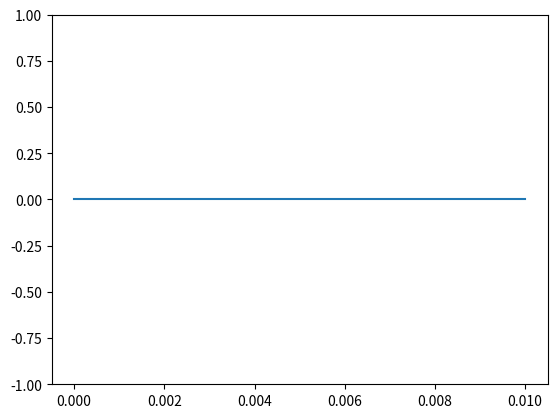

Here is the Python script that generated this plot:
import numpy as np
import matplotlib.pyplot as plt
from matplotlib.animation import FuncAnimation
import math

def division(dividend, divisor):
	output = np.zeros_like(dividend)
	for i in range(0, dividend.size):
		output[i] = dividend[i] / divisor[i]
	return output


STEPS = 250
c0 = 3E8 # [meters per second]
light_speed = c0
z_size  = STEPS # Nz
z_length = 0.01 # [meters]
time_step = z_length / light_speed / z_size # dt [seconds]

dz = z_length / z_size

# Initialize materials to free space
relative_permittivity = np.ones(z_size + 2) # ER
relative_permeability = np.ones(z_size + 2) # UR

def source(time, tau):
	# tau = 1
	time_0 = 0
	g = math.exp(-((time - time_0) / tau) ** 2)
	return g

def calculate_field(step):
	# STEPS = 500
	LAMBDA = 600E-9
	NRES = 100
	NDRES = NRES

	z_length = 0.01
	nzsrc = int(STEPS / 2)

	c0 = 3E8  # [meters per second]
	light_speed = c0
	frequency_max = light_speed / LAMBDA

	tau = 0.5 / frequency_max

	# Initialize materials to free space
	relative_permittivity = np.ones(z_size)  # ER
	relative_permeability = np.ones(z_size)  # UR

	nmax = max(relative_permittivity)

	# Compute default grid resolution
	dz1 = LAMBDA / nmax / NRES
	dz = dz1
	dz = z_length / z_size

	# Compute update coefficients
	m_ey = division(np.full_like(relative_permittivity, (light_speed * time_step)),
					relative_permittivity)  # mEy (update coefficient)
	m_hx = division(np.full_like(relative_permeability, (light_speed * time_step)),
					relative_permeability)  # mHY (update coefficient)
	h_x = np.zeros(z_size)  # Hx
	e_y = np.zeros(z_size)  # Ey

	h1 = h_x[0]
	e1 = e_y[0]
	h2 = h1
	e2 = e1
	# Main FDTD loop
	for t in range(0, step):  # t is T
		# Update H from E (perfect boundary conditions)
		h2 = h1
		h1 = h_x[0]
		for nz in range(0, z_size - 1):
			h_x[nz] = h_x[nz] + m_hx[nz] * (e_y[nz + 1] - e_y[nz]) / dz
		h_x[z_size - 1] = h_x[z_size - 1] + m_hx[z_size - 1] * (e2 - e_y[z_size - 1]) / dz
		# Update E from H (perfect boundary conditions)
		e2 = e1
		e1 = e_y[z_size - 1]
		e_y[0] = e_y[0] + m_ey[0] * (h_x[0] - h2) / dz
		for nz in range(1, z_size):
			e_y[nz] = e_y[nz] + m_ey[nz] * (h_x[nz] - h_x[nz - 1]) / dz
		# Inject soft source
		e_y[nzsrc] = e_y[nzsrc] + source(t, 25)

	x = np.linspace(0, z_length, z_size)
	myPlot.set_xdata(x)
	myPlot.set_ydata(e_y[:z_size])
	if not step % 50:
		print("Iteration: " + str(step) + ", Maximum: " + str(max(e_y)) +
			  ", Source: " + str(source(step, 25)))
	return myPlot

x = np.linspace(0, z_length, STEPS)
e_0 = np.zeros(z_size)
fig, ax = plt.subplots()
ax.set(ylim=[-1, 1])
myPlot = ax.plot(x, e_0)[0]
ani = FuncAnimation(fig=fig, func=calculate_field, frames=STEPS, interval=50)
plt.show()